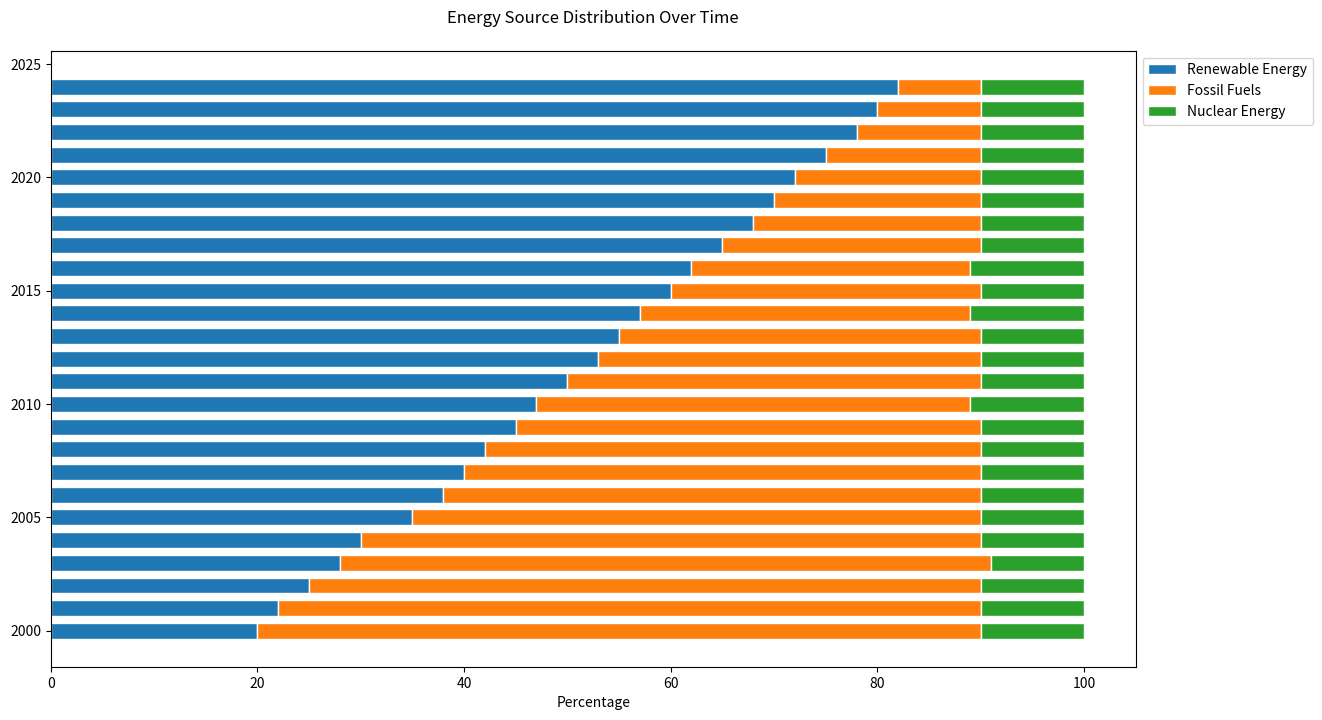

Recreate this plot in Python.

import matplotlib.pyplot as plt
import numpy as np

# Data
years = np.arange(2000, 2025)
renewable_energy = [20, 22, 25, 28, 30, 35, 38, 40, 42, 45, 47, 50, 53, 55, 57, 60, 62, 65, 68, 70, 72, 75, 78, 80, 82]
fossil_fuels = [70, 68, 65, 63, 60, 55, 52, 50, 48, 45, 42, 40, 37, 35, 32, 30, 27, 25, 22, 20, 18, 15, 12, 10, 8]
nuclear_energy = [10, 10, 10, 9, 10, 10, 10, 10, 10, 10, 11, 10, 10, 10, 11, 10, 11, 10, 10, 10, 10, 10, 10, 10, 10]

# Plot
fig, ax = plt.subplots(figsize=(14, 8))

bar_width = 0.7

p1 = ax.barh(years, renewable_energy, color='#1f77b4', edgecolor='white', height=bar_width)
p2 = ax.barh(years, fossil_fuels, left=renewable_energy, color='#ff7f0e', edgecolor='white', height=bar_width)
p3 = ax.barh(years, nuclear_energy, left=np.array(renewable_energy) + np.array(fossil_fuels), color='#2ca02c', edgecolor='white', height=bar_width)

ax.set_xlabel('Percentage')
ax.set_title('Energy Source Distribution Over Time', pad=20)
ax.legend((p1[0], p2[0], p3[0]), ('Renewable Energy', 'Fossil Fuels', 'Nuclear Energy'), loc='upper left', bbox_to_anchor=(1, 1))

plt.show()